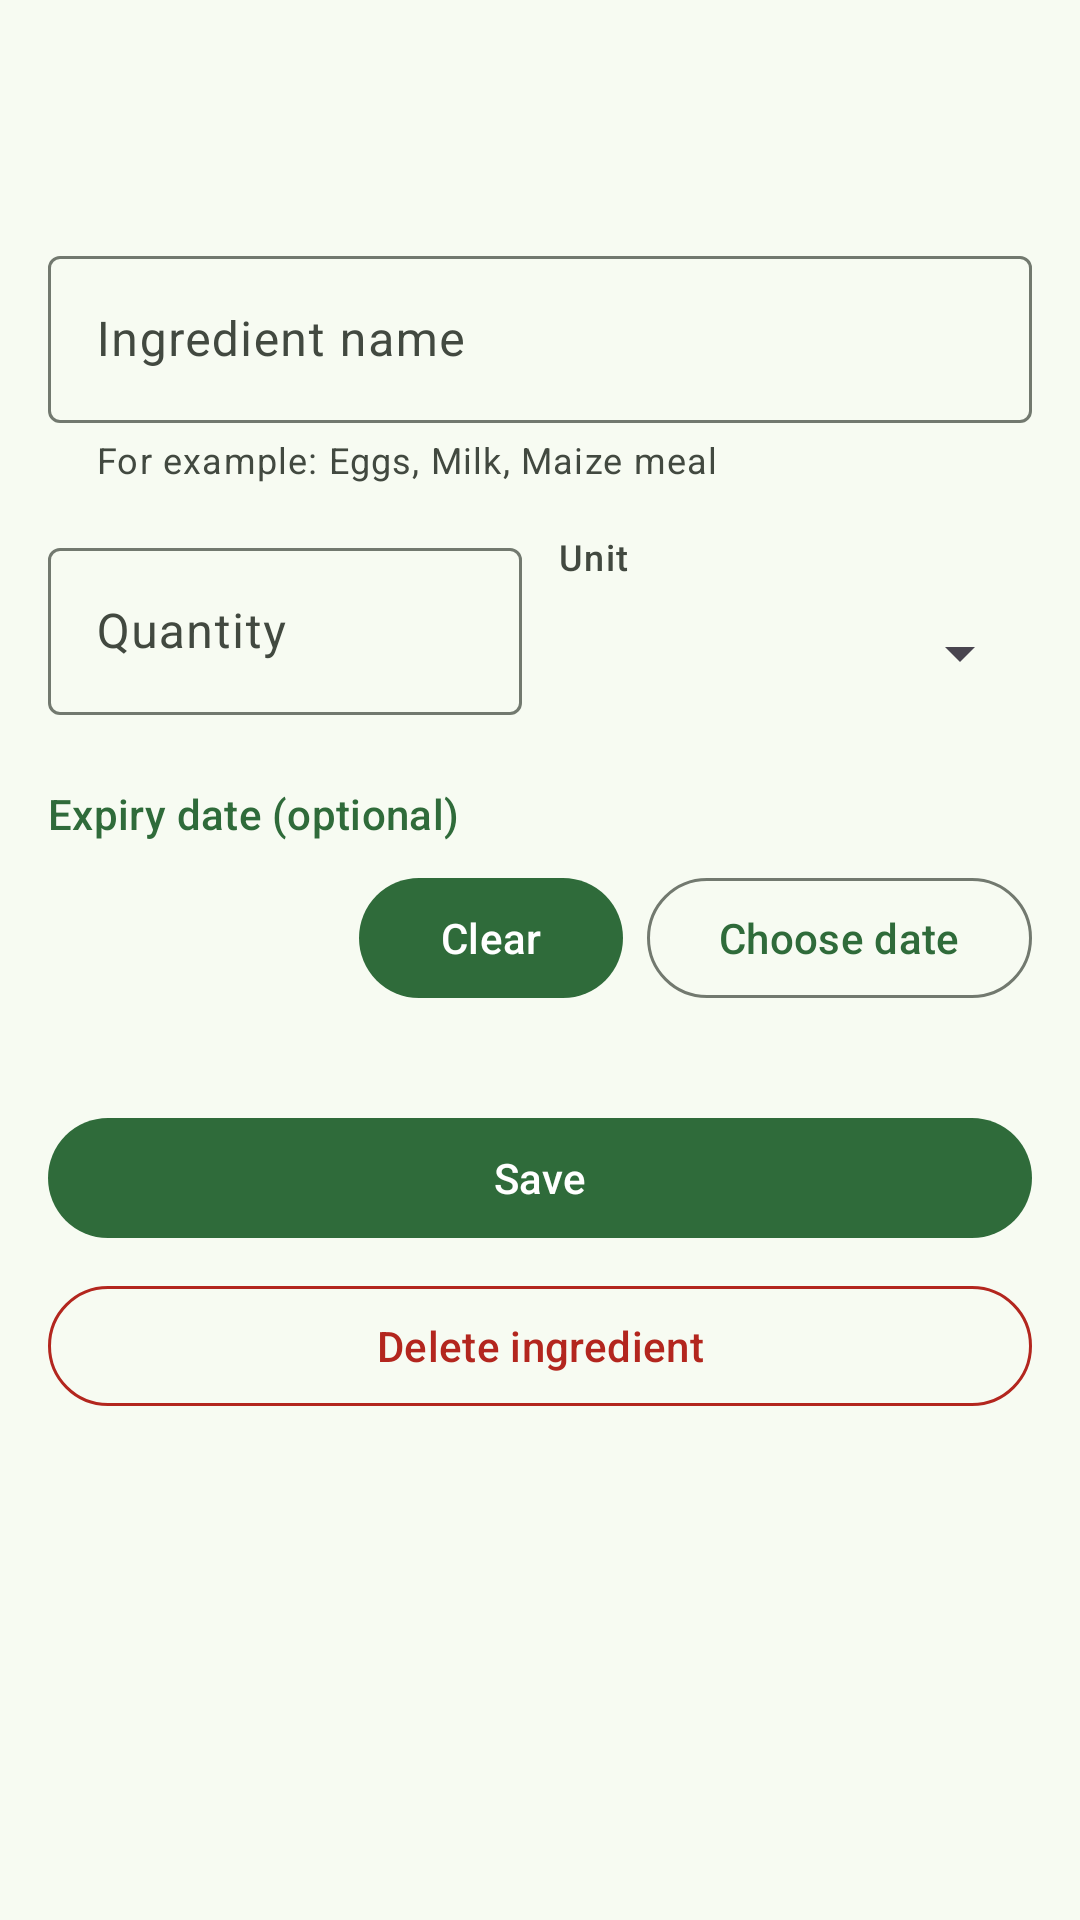

Reconstruct the res/layout file that produces this screen, plus the resources it refers to.
<!-- AndroidManifest.xml: application theme Theme.SmartPantry -->
<!-- res/layout/activity_add_edit_item.xml -->
<?xml version="1.0" encoding="utf-8"?>
<LinearLayout xmlns:android="http://schemas.android.com/apk/res/android"
    xmlns:app="http://schemas.android.com/apk/res-auto"
    android:id="@+id/root"
    android:layout_width="match_parent"
    android:layout_height="match_parent"
    android:background="?attr/colorSurface"
    android:orientation="vertical">

    <com.google.android.material.appbar.MaterialToolbar
        android:id="@+id/toolbar"
        android:layout_width="match_parent"
        android:layout_height="?attr/actionBarSize" />

    <ScrollView
        android:layout_width="match_parent"
        android:layout_height="0dp"
        android:layout_weight="1">

        <LinearLayout
            android:layout_width="match_parent"
            android:layout_height="wrap_content"
            android:orientation="vertical"
            android:padding="16dp">

            <com.google.android.material.textfield.TextInputLayout
                android:id="@+id/name_layout"
                style="?attr/textInputOutlinedStyle"
                android:layout_width="match_parent"
                android:layout_height="wrap_content"
                android:hint="@string/field_name"
                app:helperText="@string/field_name_helper">

                <com.google.android.material.textfield.TextInputEditText
                    android:id="@+id/name_input"
                    android:layout_width="match_parent"
                    android:layout_height="wrap_content"
                    android:importantForAutofill="no"
                    android:inputType="textCapSentences"
                    android:maxLines="1" />
            </com.google.android.material.textfield.TextInputLayout>

            <LinearLayout
                android:layout_width="match_parent"
                android:layout_height="wrap_content"
                android:layout_marginTop="16dp"
                android:baselineAligned="false"
                android:orientation="horizontal">

                <com.google.android.material.textfield.TextInputLayout
                    android:id="@+id/quantity_layout"
                    style="?attr/textInputOutlinedStyle"
                    android:layout_width="0dp"
                    android:layout_height="wrap_content"
                    android:layout_marginEnd="12dp"
                    android:layout_weight="1"
                    android:hint="@string/field_quantity">

                    <com.google.android.material.textfield.TextInputEditText
                        android:id="@+id/quantity_input"
                        android:layout_width="match_parent"
                        android:layout_height="wrap_content"
                        android:importantForAutofill="no"
                        android:inputType="numberDecimal"
                        android:maxLines="1" />
                </com.google.android.material.textfield.TextInputLayout>

                <LinearLayout
                    android:layout_width="0dp"
                    android:layout_height="wrap_content"
                    android:layout_weight="1"
                    android:orientation="vertical">

                    <TextView
                        android:layout_width="wrap_content"
                        android:layout_height="wrap_content"
                        android:labelFor="@id/unit_spinner"
                        android:text="@string/field_unit"
                        android:textAppearance="?attr/textAppearanceLabelMedium"
                        android:textColor="?attr/colorOnSurfaceVariant" />

                    <Spinner
                        android:id="@+id/unit_spinner"
                        android:layout_width="match_parent"
                        android:layout_height="48dp" />
                </LinearLayout>
            </LinearLayout>

            <TextView
                style="@style/SectionHeader"
                android:layout_width="wrap_content"
                android:layout_height="wrap_content"
                android:text="@string/field_expiry" />

            <LinearLayout
                android:layout_width="match_parent"
                android:layout_height="wrap_content"
                android:gravity="center_vertical"
                android:orientation="horizontal">

                <TextView
                    android:id="@+id/expiry_value"
                    android:layout_width="0dp"
                    android:layout_height="wrap_content"
                    android:layout_weight="1"
                    android:textAppearance="?attr/textAppearanceBodyLarge" />

                <com.google.android.material.button.MaterialButton
                    android:id="@+id/clear_expiry_button"
                    style="?attr/materialButtonTonalStyle"
                    android:layout_width="wrap_content"
                    android:layout_height="wrap_content"
                    android:layout_marginEnd="8dp"
                    android:text="@string/clear" />

                <com.google.android.material.button.MaterialButton
                    android:id="@+id/pick_expiry_button"
                    style="?attr/materialButtonOutlinedStyle"
                    android:layout_width="wrap_content"
                    android:layout_height="wrap_content"
                    android:text="@string/choose_date"
                    app:icon="@drawable/ic_event" />
            </LinearLayout>

            <com.google.android.material.button.MaterialButton
                android:id="@+id/save_button"
                android:layout_width="match_parent"
                android:layout_height="wrap_content"
                android:layout_marginTop="32dp"
                android:text="@string/save" />

            <com.google.android.material.button.MaterialButton
                android:id="@+id/delete_button"
                style="?attr/materialButtonOutlinedStyle"
                android:layout_width="match_parent"
                android:layout_height="wrap_content"
                android:layout_marginTop="8dp"
                android:text="@string/delete_item"
                android:textColor="?attr/colorError"
                app:icon="@drawable/ic_delete"
                app:iconTint="?attr/colorError"
                app:strokeColor="?attr/colorError" />
        </LinearLayout>
    </ScrollView>
</LinearLayout>
<!-- resources referenced by this layout -->
<resources>
  <string name="choose_date">Choose date</string>
  <string name="clear">Clear</string>
  <string name="delete_item">Delete ingredient</string>
  <string name="field_expiry">Expiry date (optional)</string>
  <string name="field_name">Ingredient name</string>
  <string name="field_name_helper">For example: Eggs, Milk, Maize meal</string>
  <string name="field_quantity">Quantity</string>
  <string name="field_unit">Unit</string>
  <string name="save">Save</string>
  <style name="SectionHeader">
          <item name="android:textAppearance">?attr/textAppearanceTitleSmall</item>
          <item name="android:textColor">?attr/colorPrimary</item>
          <item name="android:paddingTop">20dp</item>
          <item name="android:paddingBottom">8dp</item>
      </style>
  <style name="Theme.SmartPantry" parent="Base.Theme.SmartPantry" />
  <style name="Base.Theme.SmartPantry" parent="Theme.Material3.DayNight.NoActionBar">
          <item name="colorPrimary">@color/pantry_primary</item>
          <item name="colorOnPrimary">@color/pantry_on_primary</item>
          <item name="colorPrimaryContainer">@color/pantry_primary_container</item>
          <item name="colorOnPrimaryContainer">@color/pantry_on_primary_container</item>
          <item name="colorSecondary">@color/pantry_secondary</item>
          <item name="colorOnSecondary">@color/pantry_on_secondary</item>
          <item name="colorSecondaryContainer">@color/pantry_secondary_container</item>
          <item name="colorOnSecondaryContainer">@color/pantry_on_secondary_container</item>
          <item name="colorTertiary">@color/pantry_tertiary</item>
          <item name="colorOnTertiary">@color/pantry_on_tertiary</item>
          <item name="colorTertiaryContainer">@color/pantry_tertiary_container</item>
          <item name="colorOnTertiaryContainer">@color/pantry_on_tertiary_container</item>
          <item name="colorSurface">@color/pantry_surface</item>
          <item name="colorSurfaceContainerLowest">@color/pantry_surface_lowest</item>
          <item name="colorSurfaceContainerLow">@color/pantry_surface_low</item>
          <item name="colorSurfaceContainer">@color/pantry_surface_container</item>
          <item name="colorSurfaceContainerHigh">@color/pantry_surface_high</item>
          <item name="colorSurfaceContainerHighest">@color/pantry_surface_highest</item>
          <item name="colorOnSurface">@color/pantry_on_surface</item>
          <item name="colorOnSurfaceVariant">@color/pantry_on_surface_variant</item>
          <item name="colorOutline">@color/pantry_outline</item>
          <item name="colorOutlineVariant">@color/pantry_outline_variant</item>
          <item name="android:colorBackground">@color/pantry_surface</item>
      </style>
  <color name="pantry_primary">#2F6B3A</color>
  <color name="pantry_on_primary">#FFFFFF</color>
  <color name="pantry_primary_container">#B4F1B9</color>
  <color name="pantry_on_primary_container">#002107</color>
  <color name="pantry_secondary">#52634F</color>
  <color name="pantry_on_secondary">#FFFFFF</color>
  <color name="pantry_secondary_container">#D5E8CF</color>
  <color name="pantry_on_secondary_container">#101F10</color>
  <color name="pantry_tertiary">#8B5000</color>
  <color name="pantry_on_tertiary">#FFFFFF</color>
  <color name="pantry_tertiary_container">#FFDCBE</color>
  <color name="pantry_on_tertiary_container">#2C1600</color>
  <color name="pantry_surface">#F7FBF2</color>
  <color name="pantry_surface_lowest">#FFFFFF</color>
  <color name="pantry_surface_low">#F1F5EC</color>
  <color name="pantry_surface_container">#EBEFE6</color>
  <color name="pantry_surface_high">#E6E9E1</color>
  <color name="pantry_surface_highest">#E0E4DB</color>
  <color name="pantry_on_surface">#181D17</color>
  <color name="pantry_on_surface_variant">#424940</color>
  <color name="pantry_outline">#72796F</color>
  <color name="pantry_outline_variant">#C2C8BD</color>
</resources>
